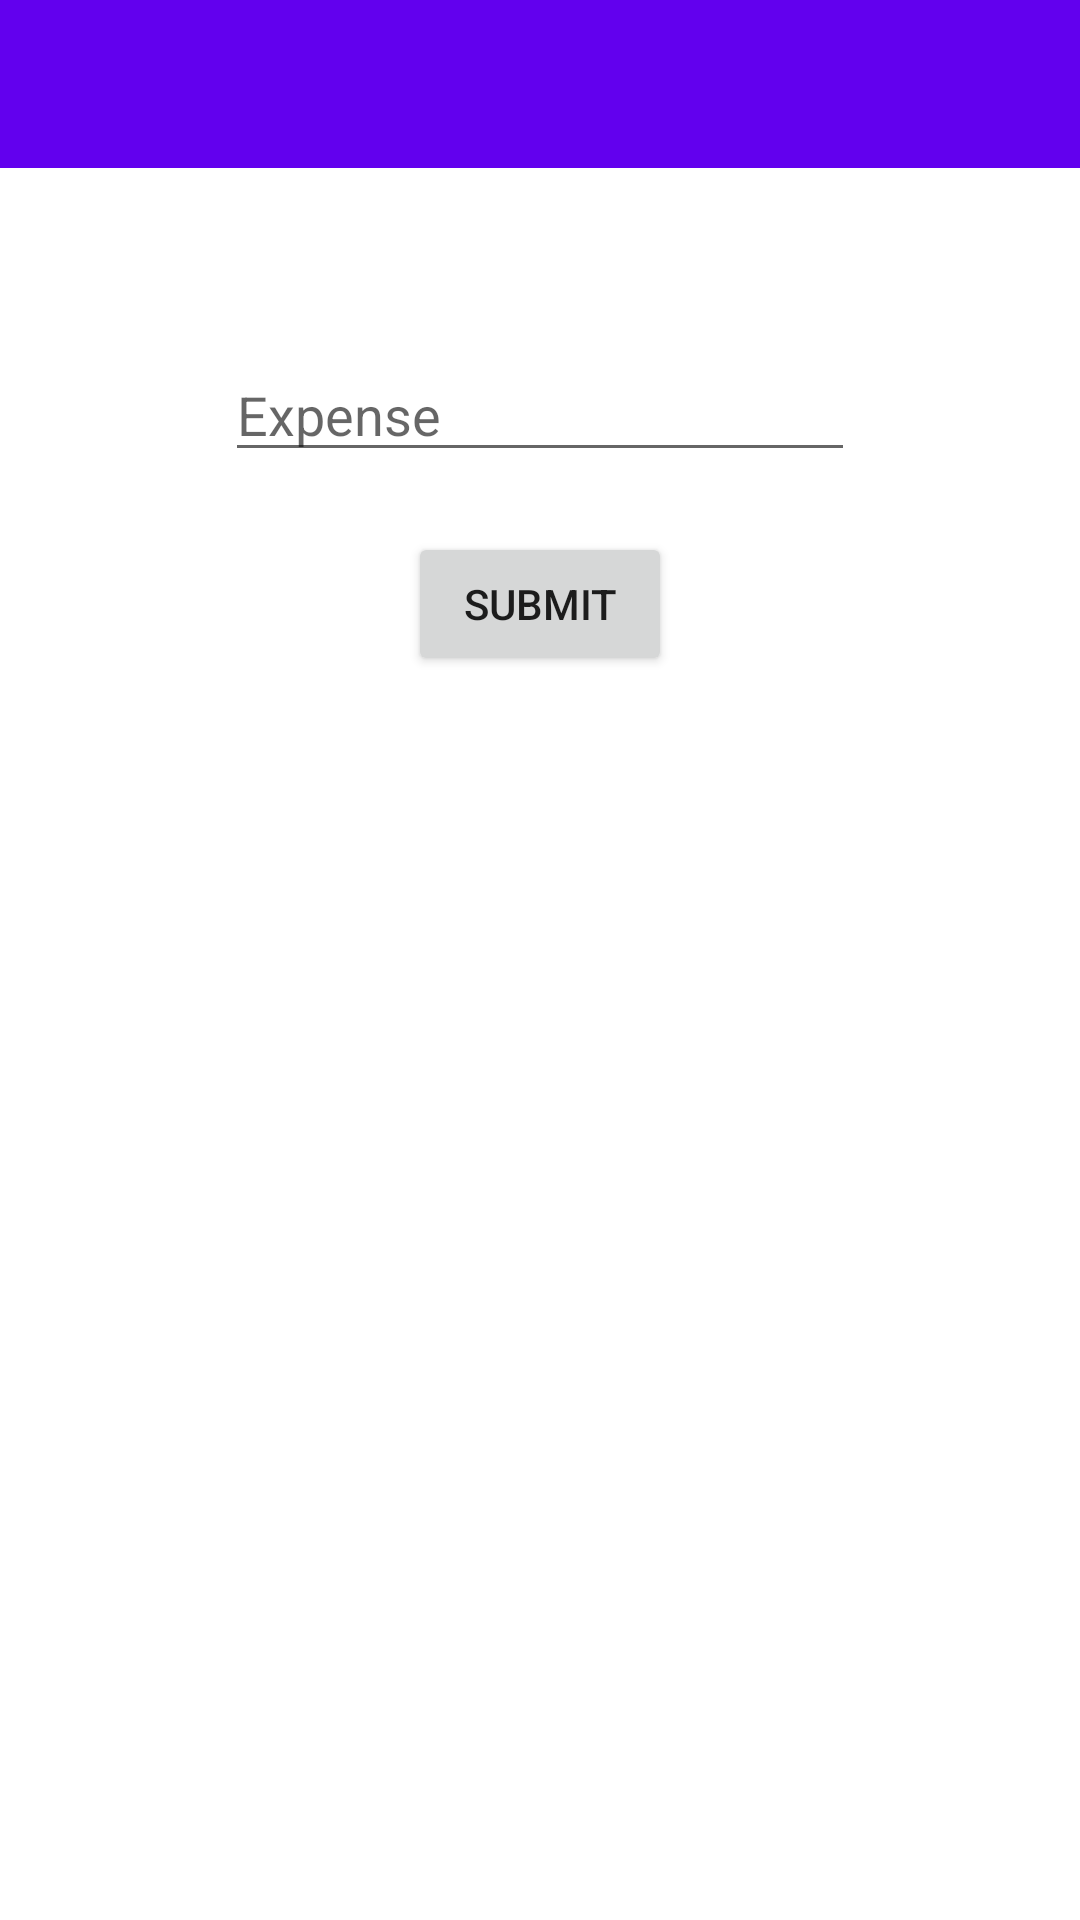

Produce the Android XML layout that renders to this screen, including the resource entries it uses.
<!-- AndroidManifest.xml: application theme Theme.DWBillApp -->
<!-- res/layout/activity_add_expense.xml -->
<?xml version="1.0" encoding="utf-8"?>
<RelativeLayout xmlns:android="http://schemas.android.com/apk/res/android"
    xmlns:app="http://schemas.android.com/apk/res-auto"
    xmlns:tools="http://schemas.android.com/tools"
    android:layout_width="match_parent"
    android:layout_height="match_parent"
    tools:context=".AddExpense">

    <androidx.appcompat.widget.Toolbar
        android:id="@+id/toolbarExpense"
        android:layout_width="match_parent"
        android:layout_height="wrap_content"
        android:background="?attr/colorPrimary"
        android:minHeight="?attr/actionBarSize"
        android:theme="@style/ThemeOverlay.AppCompat.Dark.ActionBar" />

    <EditText
        android:id="@+id/etExpense"
        android:layout_width="wrap_content"
        android:layout_height="wrap_content"
        android:ems="10"
        android:hint="Expense"
        android:layout_below="@+id/toolbarExpense"
        android:layout_centerInParent="true"
        android:inputType="numberDecimal"
        android:layout_marginTop="60dp"/>

    <Button
        android:id="@+id/btnSubmitExpense"
        android:layout_width="wrap_content"
        android:layout_height="wrap_content"
        android:layout_below="@+id/etExpense"
        android:layout_marginTop="20dp"
        android:layout_centerInParent="true"
        android:text="Submit" />


</RelativeLayout>
<!-- resources referenced by this layout -->
<resources>
  <style name="Theme.DWBillApp" parent="Theme.MaterialComponents.DayNight.NoActionBar">
          
          <item name="colorPrimary">@color/purple_500</item>
          <item name="colorPrimaryVariant">@color/purple_700</item>
          <item name="colorOnPrimary">@color/white</item>
          
          <item name="colorSecondary">@color/teal_200</item>
          <item name="colorSecondaryVariant">@color/teal_700</item>
          <item name="colorOnSecondary">@color/black</item>
          
          <item name="android:statusBarColor" tools:targetApi="l">?attr/colorPrimaryVariant</item>
          
      </style>
  <!-- not gathered from this repository: default colours our renderer supplied (Android Studio template values) -->
  <color name="purple_500">#FF6200EE</color>
  <color name="purple_700">#FF3700B3</color>
  <color name="teal_200">#FF03DAC5</color>
  <color name="teal_700">#FF018786</color>
  <color name="black">#FF000000</color>
  <color name="white">#FFFFFFFF</color>
</resources>
